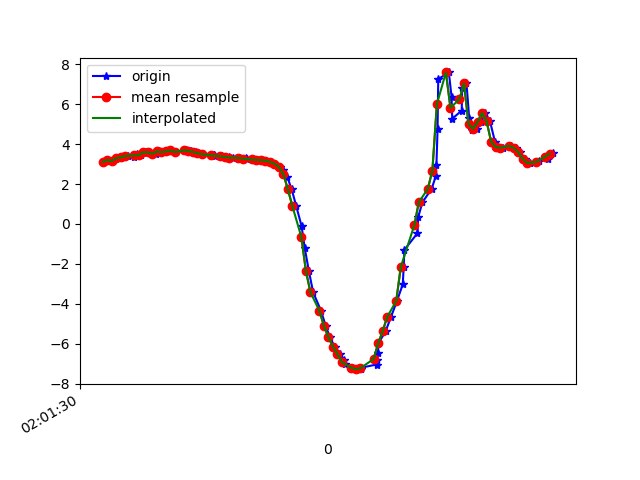

Data behind this chart, as committed beside it:
1617847290286, 542933850114552, 3.0954366, -5.065021, 7.7976823
1617847290300, 542933869345322, 3.196, -5.056, 7.763
1617847290327, 542933888576092, 3.154, -5.03, 7.797
1617847290342, 542933907806862, 3.293, -5.072, 7.712
1617847290356, 542933927037632, 3.282, -5.022, 7.749
1617847290375, 542933946268402, 3.333, -5.15, 7.643
1617847290394, 542933965499172, 3.402, -5.101, 7.645
1617847290421, 542933984729942, 3.369, -5.132, 7.639
1617847290432, 542934003960712, 3.495, -5.107, 7.599
1617847290451, 542934023191482, 3.446, -5.083, 7.637
1617847290471, 542934042422252, 3.579, -5.173, 7.515
1617847290491, 542934061653022, 3.589, -5.133, 7.537
1617847290516, 542934080883792, 3.502, -5.167, 7.555
1617847290532, 542934100114562, 3.635, -5.154, 7.501
1617847290546, 542934119345332, 3.59, -5.149, 7.526
1617847290565, 542934138576102, 3.632, -5.297, 7.402
1617847290584, 542934157806872, 3.679, -5.28, 7.391
1617847290607, 542934177037642, 3.599, -5.306, 7.411
1617847290648, 542934196268412, 3.681, -5.414, 7.293
1617847290650, 542934215499182, 3.691, -5.491, 7.23
1617847290673, 542934234729952, 3.657, -5.594, 7.167
1617847290694, 542934253960722, 3.604, -5.705, 7.107
1617847290704, 542934273191492, 3.542, -5.789, 7.069
1617847290726, 542934292422262, 3.488, -5.827, 7.066
1617847290772, 542934311653032, 3.452, -5.836, 7.075
1617847290775, 542934330883802, 3.437, -5.848, 7.073
1617847290779, 542934350114572, 3.422, -5.857, 7.073
1617847290810, 542934369345342, 3.396, -5.842, 7.098
1617847290826, 542934388576112, 3.363, -5.811, 7.139
1617847290838, 542934407806882, 3.34, -5.793, 7.164
1617847290856, 542934427037652, 3.324, -5.8, 7.166
1617847290888, 542934446268422, 3.308, -5.818, 7.159
1617847290915, 542934465499192, 3.285, -5.816, 7.171
1617847290919, 542934484729962, 3.259, -5.783, 7.209
1617847290940, 542934503960732, 3.235, -5.742, 7.253
1617847290958, 542934523191502, 3.219, -5.722, 7.275
1617847290963, 542934542422272, 3.209, -5.734, 7.271
1617847290983, 542934561653042, 3.193, -5.752, 7.264
1617847291003, 542934580883812, 3.165, -5.771, 7.261
1617847291022, 542934600114582, 3.113, -5.805, 7.256
1617847291041, 542934619345352, 3.017, -5.876, 7.239
1617847291066, 542934638576122, 2.867, -6.039, 7.166
1617847291081, 542934657806892, 2.681, -6.334, 6.981
1617847291098, 542934677037662, 2.334, -6.824, 6.635
1617847291117, 542934696268432, 1.748, -7.313, 6.285
1617847291137, 542934715499202, 0.9084, -7.717, 5.972
1617847291161, 542934734729972, -0.1011, -8.019, 5.632
1617847291175, 542934753960742, -1.205, -8.239, 5.167
1617847291193, 542934773191512, -2.331, -8.384, 4.507
1617847291212, 542934792422282, -3.41, -8.429, 3.657
1617847291247, 542934811653052, -4.343, -8.326, 2.803
1617847291268, 542934830883822, -5.103, -8.096, 2.11
1617847291287, 542934850114592, -5.68, -7.832, 1.56
1617847291307, 542934869345362, -6.133, -7.559, 1.132
1617847291332, 542934888576132, -6.509, -7.274, 0.8744
1617847291350, 542934907806902, -6.805, -7.008, 0.7829
1617847291354, 542934927037672, -7.029, -6.782, 0.7949
1617847291388, 542934946268442, -7.186, -6.601, 0.9053
1617847291417, 542934965499212, -7.265, -6.474, 1.161
1617847291422, 542934984729982, -7.266, -6.384, 1.579
1617847291425, 542935003960752, -7.19, -6.302, 2.15
... 44 more rows
